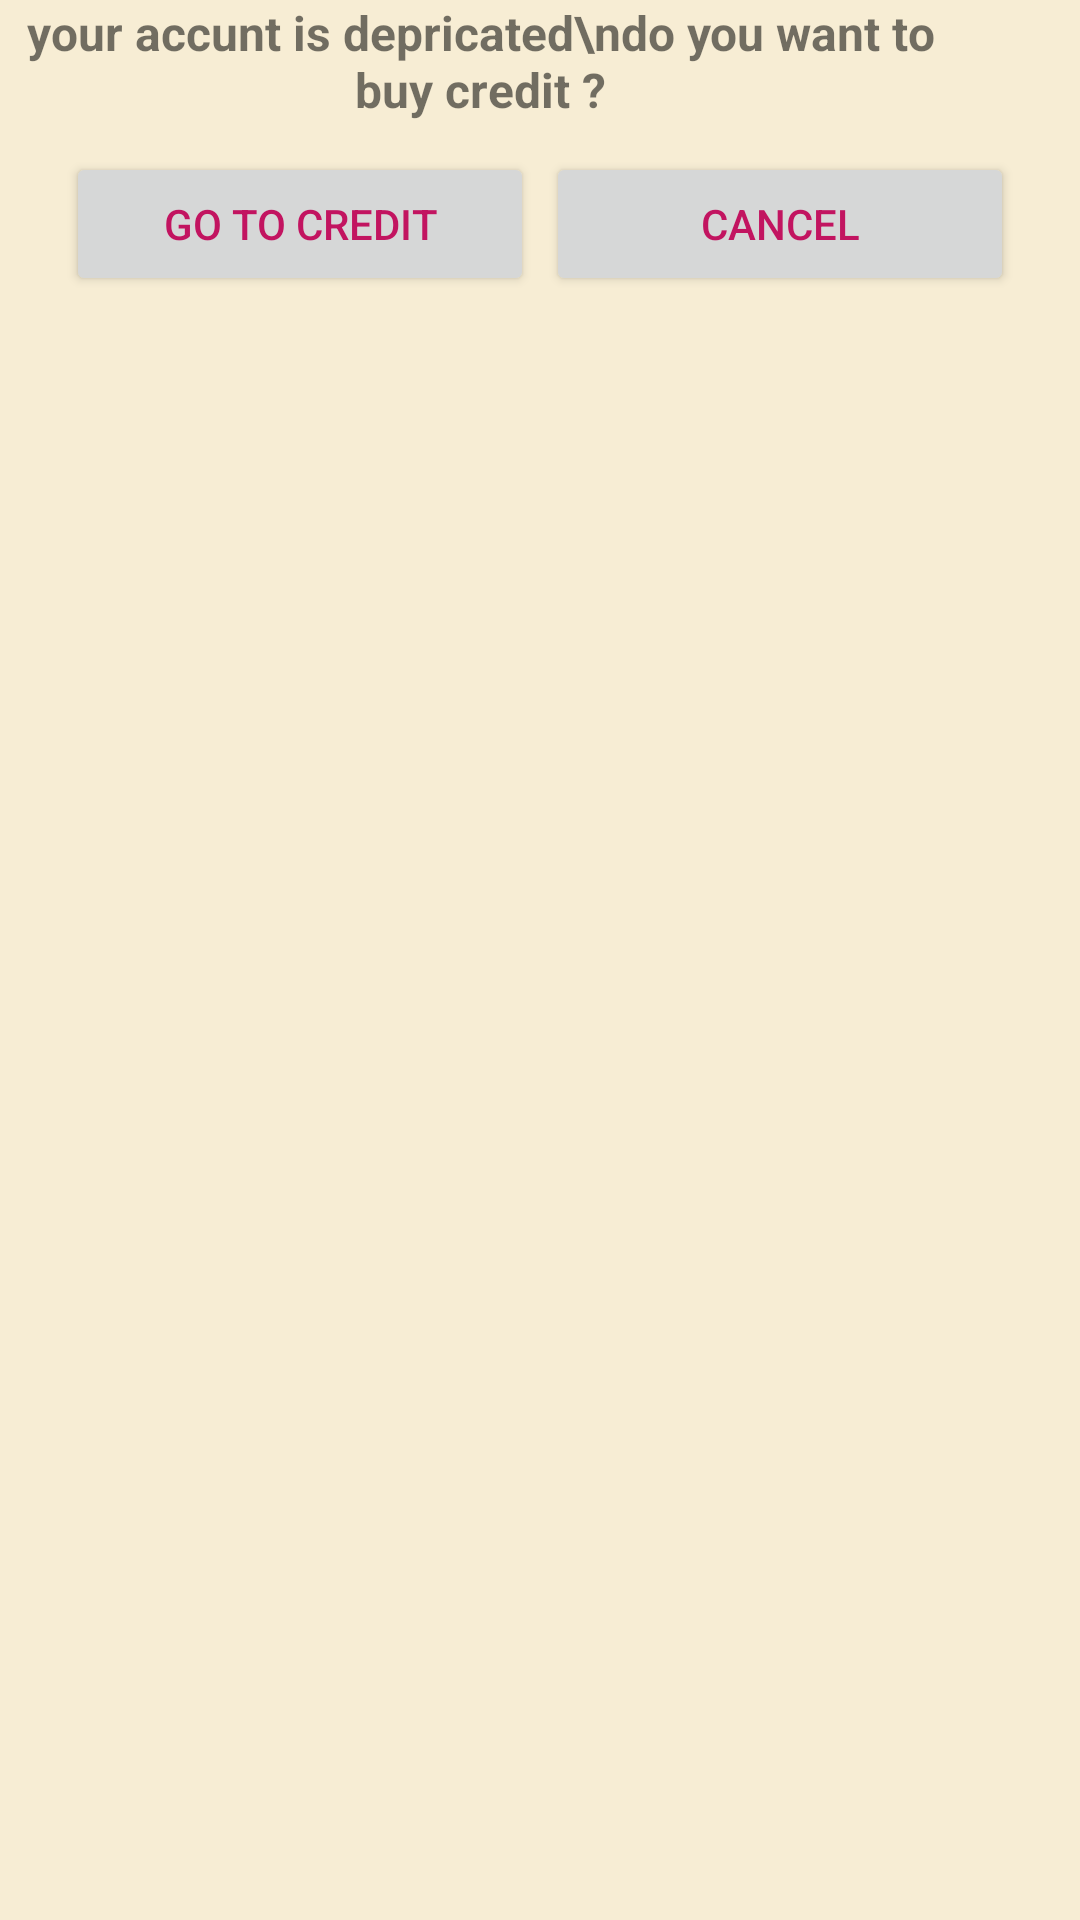

Layout XML and referenced resources for this Android screen:
<!-- AndroidManifest.xml: application theme Theme.Namayesh -->
<!-- res/layout/accunt_dialog_view.xml -->
<?xml version="1.0" encoding="utf-8"?>
<layout xmlns:android="http://schemas.android.com/apk/res/android">

    <data>

        <variable
            name="MovieDetailsActivity"
            type="com.example.namayesh.MovieDetailsActivity" />

        <variable
            name="OnClickViewListenerOnMoviedetailsActivity"
            type="com.example.namayesh.MovieDetailsActivity.OnClickViewListenerOnMoviedetailsActivity" />

    </data>

    <RelativeLayout
        android:background="@color/teal_200"
        android:layout_width="320dp"
        android:layout_height="wrap_content">

        <TextView
            android:id="@+id/txt_accunt_dialog"
            android:gravity="center"
            android:textStyle="bold"
            android:textSize="16sp"
            android:text="your accunt is depricated\ndo you want to buy credit ?"
            android:layout_width="320dp"
            android:layout_height="wrap_content"/>

        <LinearLayout
            android:layout_margin="8dp"
            android:layout_centerHorizontal="true"
            android:layout_below="@+id/txt_accunt_dialog"
            android:orientation="horizontal"
            android:layout_width="320dp"
            android:layout_height="wrap_content">

            <Button
                android:id="@+id/btn_gotocredit_accunt_dialog"
                android:text="Go to credit"
                android:onClick="@{(v) -> OnClickViewListenerOnMoviedetailsActivity.onClickAccuntGoToCredite(v,MovieDetailsActivity)}"
                android:layout_margin="2dp"
                android:layout_weight="0.5"
                android:layout_width="0dp"
                android:layout_height="wrap_content"/>

            <Button
                android:id="@+id/btn_cancel_accunt_dialog"
                android:text="cancel"
                android:onClick="@{(v) -> OnClickViewListenerOnMoviedetailsActivity.onClickAccuntCancel(v,MovieDetailsActivity)}"
                android:layout_margin="2dp"
                android:layout_weight="0.5"
                android:layout_width="0dp"
                android:layout_height="wrap_content"/>


        </LinearLayout>

    </RelativeLayout>

</layout>
<!-- resources referenced by this layout -->
<resources>
  <color name="teal_200">#F7EDD4</color>
  <style name="Theme.Namayesh" parent="Theme.MaterialComponents.DayNight.NoActionBar">
          
          <item name="colorPrimary">@color/purple_500</item>
          <item name="colorPrimaryVariant">@color/purple_700</item>
          <item name="colorOnPrimary">@color/white</item>
          
          <item name="colorSecondary">@color/teal_200</item>
          <item name="colorSecondaryVariant">@color/teal_700</item>
          <item name="colorOnSecondary">@color/black</item>
          
          <item name="android:statusBarColor" tools:targetApi="l">?attr/colorPrimaryVariant</item>
          
          <item name="android:textColorHint">@color/white</item>
          <item name="android:textColorSecondary">@color/teal_700</item>
          <item name="android:textColorPrimary">@color/title_text</item>
  
  
      </style>
  <color name="purple_500">#092834</color>
  <color name="purple_700">#000000</color>
  <color name="white">#FFFFFF</color>
  <color name="teal_700">#FCCB1A</color>
  <color name="black">#FF000000</color>
  <color name="title_text">#C21460</color>
</resources>
